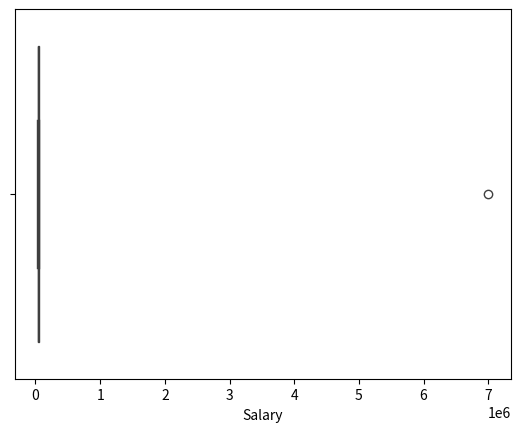

Reproduce this figure in Python.
import pandas as pd
import seaborn as sns
import matplotlib.pyplot  as plt

df = pd.DataFrame({
    "Salary":[
        30000,
        35000,
        40000,
        45000,
        50000,
        55000,
        7000000
    ]
})

sns.boxplot(x = df['Salary'])
plt.show()

Q1 = df["Salary"].quantile(0.25)

Q3 = df["Salary"].quantile(0.75)

IQR = Q3 - Q1

lower = Q1 - 1.5 * IQR

upper = Q3 + 1.5 * IQR

print("Lower Limit:", lower)
print("Upper Limit:", upper)

outliers = df[
    (df["Salary"] < lower) |
    (df["Salary"] > upper)
]

print("\nOutliers:")
print(outliers)
